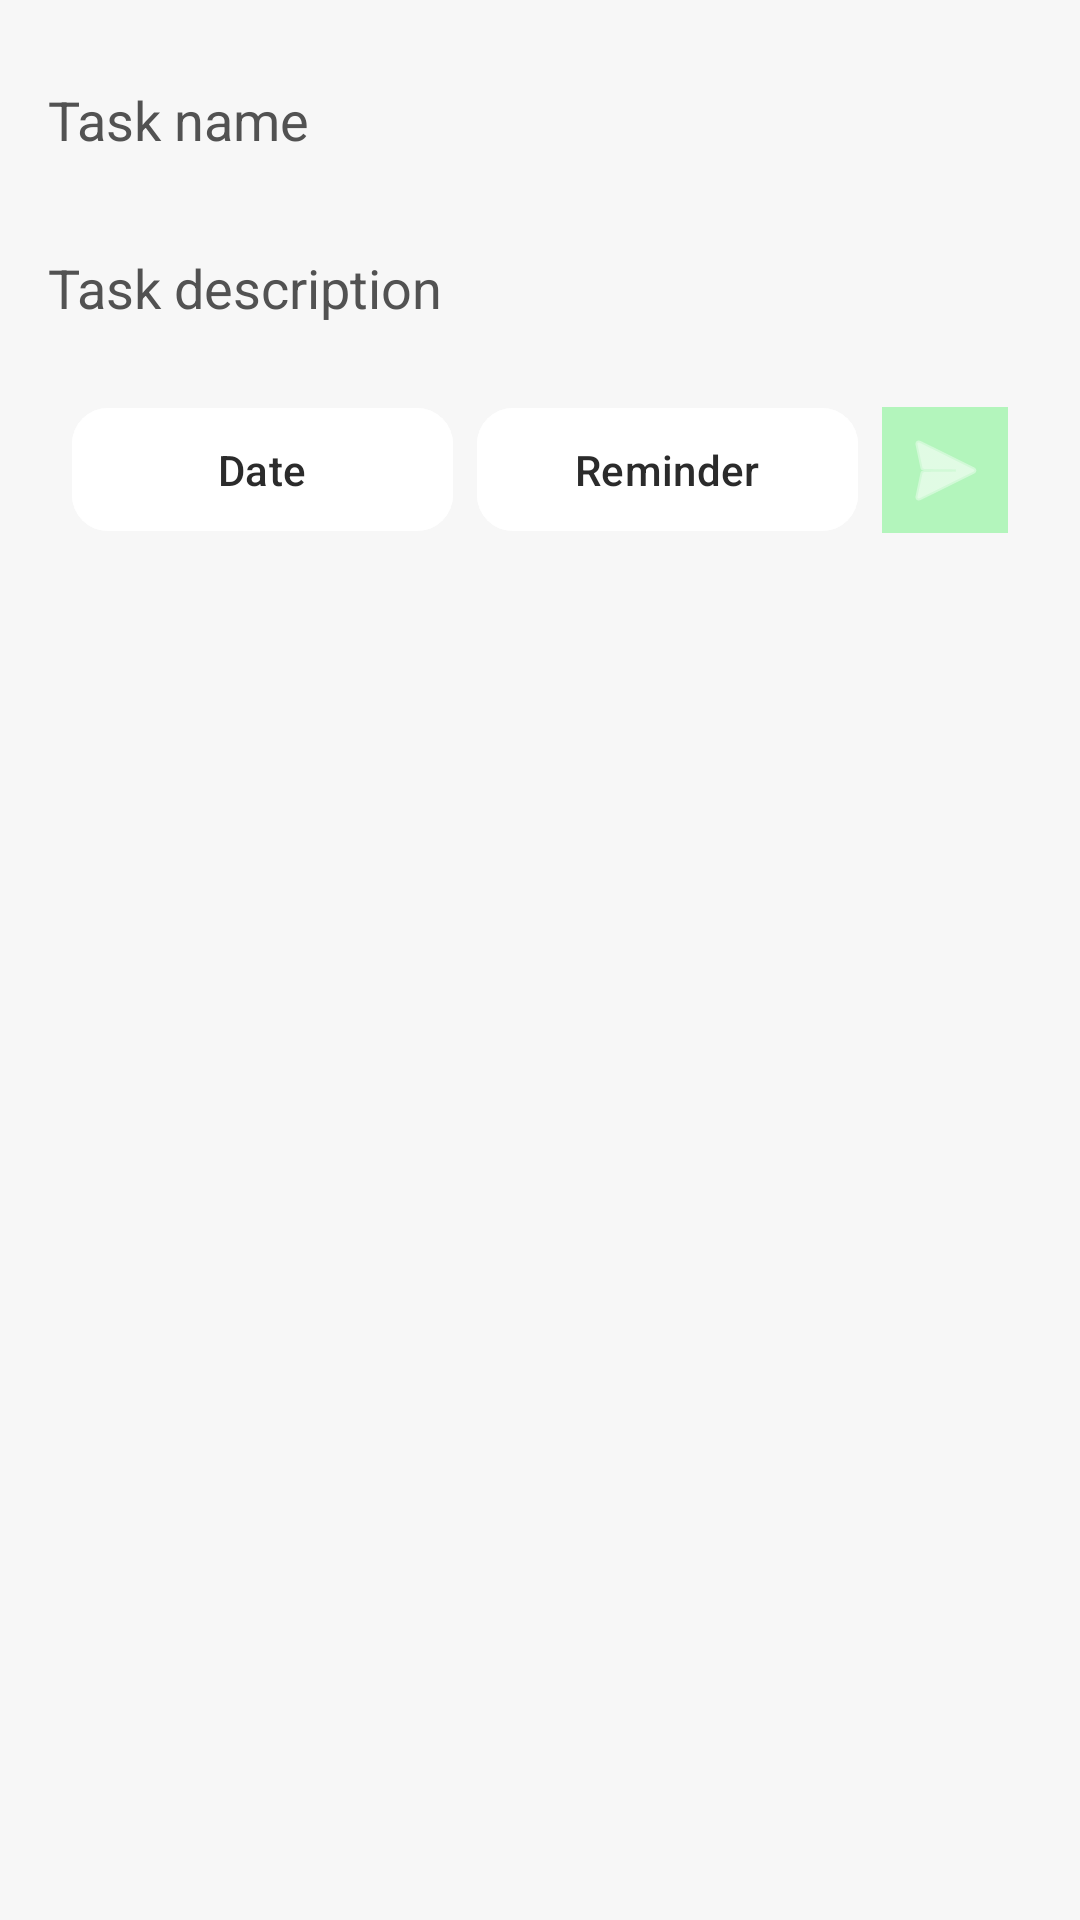

Reconstruct the res/layout file that produces this screen, plus the resources it refers to.
<!-- AndroidManifest.xml: application theme Theme.Clearlist -->
<!-- res/layout/add_task.xml -->
<?xml version="1.0" encoding="utf-8"?>
<LinearLayout
    xmlns:android="http://schemas.android.com/apk/res/android"
    xmlns:app="http://schemas.android.com/apk/res-auto"
    android:orientation="vertical"
    android:padding="16dp"
    android:layout_width="match_parent"
    android:layout_height="wrap_content"
    android:backgroundTint="@color/backgroundWhite"
    android:background="@color/backgroundWhite">

    <EditText
        android:id="@+id/atTaskName"
        android:layout_width="379dp"
        android:layout_height="48dp"
        android:autofillHints="Task name"
        android:background="@null"
        android:focusable="true"
        android:focusableInTouchMode="true"
        android:hint="@string/task_name"
        android:textColorHint="@color/hintGray"
        android:textColor="@color/textGray"
        android:inputType="text" />

    <EditText
        android:background="@null"
        android:id="@+id/atTaskDescription"
        android:layout_width="match_parent"
        android:layout_height="48dp"
        android:hint="@string/task_description"
        android:textColorHint="@color/hintGray"
        android:inputType="textMultiLine"
        android:layout_marginTop="8dp"
        android:textColor="@color/textGray"
        android:autofillHints="Description"/>

    <androidx.constraintlayout.widget.ConstraintLayout
        android:id="@+id/linearLayout"
        android:layout_width="match_parent"
        android:layout_height="wrap_content"
        android:layout_marginTop="12dp">

        
        <ImageButton
            android:id="@+id/atTaskAdd"
            android:layout_width="42dp"
            android:layout_height="42dp"
            android:layout_marginEnd="8dp"
            android:background="@color/pastelistGreen"
            android:contentDescription="@string/add_task"
            android:src="@android:drawable/ic_menu_send"
            app:layout_constraintEnd_toEndOf="parent"
            app:layout_constraintTop_toTopOf="parent"
            app:layout_constraintBottom_toBottomOf="parent"
            app:tint="@color/white" />

        
        <com.google.android.material.button.MaterialButton
            android:id="@+id/atTaskReminder"
            android:layout_width="0dp"
            android:layout_height="49dp"
            android:layout_marginStart="8dp"
            android:layout_marginEnd="8dp"
            android:text="Reminder"
            android:textAllCaps="false"
            android:textColor="@color/textGray"
            android:backgroundTint="@color/white"
            app:cornerRadius="12dp"
            app:layout_constraintStart_toEndOf="@id/atTaskOpenDatePicker"
            app:layout_constraintEnd_toStartOf="@id/atTaskAdd"
            app:layout_constraintTop_toTopOf="parent"
            app:layout_constraintBottom_toBottomOf="parent" />

        
        <com.google.android.material.button.MaterialButton
            android:id="@+id/atTaskOpenDatePicker"
            android:layout_width="0dp"
            android:layout_height="49dp"
            android:layout_marginStart="8dp"
            android:text="@string/date"
            android:textAllCaps="false"
            android:textColor="@color/textGray"
            android:backgroundTint="@color/white"
            app:cornerRadius="12dp"
            app:layout_constraintStart_toStartOf="parent"
            app:layout_constraintEnd_toStartOf="@id/atTaskReminder"
            app:layout_constraintTop_toTopOf="parent"
            app:layout_constraintBottom_toBottomOf="parent" />

    </androidx.constraintlayout.widget.ConstraintLayout>

</LinearLayout>
<!-- resources referenced by this layout -->
<resources>
  <color name="backgroundWhite">#f7f7f7</color>
  <color name="hintGray">#525252</color>
  <color name="pastelistGreen">#B3F5BC</color>
  <color name="textGray">#2b2b2b</color>
  <color name="white">#FFFFFFFF</color>
  <string name="add_task">Add task</string>
  <string name="date">Date</string>
  <string name="task_description">Task description</string>
  <string name="task_name">Task name</string>
  <style name="Theme.Clearlist" parent="Base.Theme.Clearlist" />
  <style name="Base.Theme.Clearlist" parent="Theme.Material3.DayNight.NoActionBar">
          <item name="android:windowBackground">@color/backgroundWhite</item>
          <item name="colorSurface">@color/backgroundWhite</item>
          <item name="colorOnSurface">@color/textGray</item>
          <item name="colorOnBackground">@color/textGray</item>
          <item name="colorPrimary">@color/textGray</item>
          <item name="colorOnPrimary">@color/backgroundWhite</item>
          <item name="android:textColorPrimary">@color/textGray</item>
      </style>
</resources>
